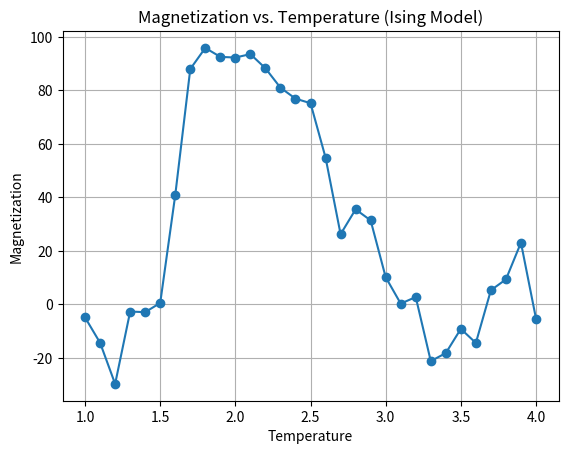

Source code (Python):
import numpy as np
import matplotlib.pyplot as plt

# Parameters
L = 10  # 격자 크기
nsteps = 1000  # 메트로폴리스 알고리즘 단계 수

# 초기 상태 설정
spins = np.random.choice([-1, 1], size=(L, L))

# 에너지 계산 함수
def energy(spins):
    return -np.sum(spins * (np.roll(spins, 1, axis=0) + np.roll(spins, 1, axis=1)))
'''np.roll 함수는 배열의 요소들을 주어진 횟수만큼 "굴림"시킵니다. 예를 들어, 배열 [1, 2, 3, 4, 5]가 있다고 할 때, 
np.roll(arr, 2)는 배열을 오른쪽으로 두 칸씩 굴려 [4, 5, 1, 2, 3]을 반환합니다.

이 함수는 주로 이징 모델과 같은 격자 모델에서 사용됩니다. 격자의 각 위치는 이웃한 위치와 상호작용하는데, 
이 때 배열의 요소를 굴리는 것으로 이웃한 위치를 쉽게 처리할 수 있습니다. 
따라서 np.roll은 격자 모델에서 이웃한 위치와의 상호작용을 계산하는 데 유용하게 사용됩니다.'''

# 자화 계산 함수
def magnetization(spins):
    return np.sum(spins)

# 온도 범위 설정
temps = np.arange(1.0, 4.1, 0.1)

# 자화 저장 리스트
magnetizations = []

# 각 온도에서 메트로폴리스 알고리즘 실행
for T in temps:
    mag = []
    for _ in range(nsteps):
        i, j = np.random.randint(0, L, size=2)  # 무작위 격자 위치(인덱스) 선택, 정수 난수 만들기
        
        #spins[i][j]와 달리 동시에 엘레멘트 접근            
        dE = 2 * spins[i, j] * (    
            spins[(i - 1) % L, j]
            + spins[(i + 1) % L, j]
            + spins[i, (j - 1) % L]
            + spins[i, (j + 1) % L]#만약 (i,j)==(0,0)이면 (i-1,j)==(-1,0)=>(9,0) : PBC
            #따라서 -1%L== 9 그리고 
            # 에너지 변화 계산 (i,j)==(9,9)이면 (i+1,j)==(10,9) =>(0,9) : PBC
            #10%L==0이 되어서 범위를 벗어나지 않는다.
        )   
            
        '''spins[i, j]: 현재 위치 (i, j)의 스핀
        spins[(i - 1) % L, j]: 현재 위치 (i, j)의 위쪽 이웃 스핀
        spins[(i + 1) % L, j]: 현재 위치 (i, j)의 아래쪽 이웃 스핀
        spins[i, (j - 1) % L]: 현재 위치 (i, j)의 왼쪽 이웃 스핀
        spins[i, (j + 1) % L]: 현재 위치 (i, j)의 오른쪽 이웃 스핀
        
        수식에서 2를 곱하는 것은 각 스핀과 이웃한 네 개의 스핀 간의 상호작용을 두 번 반영하는 것을 의미
        '''
        if dE <= 0 or np.random.rand() < np.exp(-dE / T):  # 메트로폴리스 조건
            spins[i, j] *= -1
        mag.append(magnetization(spins))
    magnetizations.append(np.mean(mag))

# 그래프 그리기
plt.plot(temps, magnetizations, marker='o')
plt.xlabel('Temperature')
plt.ylabel('Magnetization')
plt.title('Magnetization vs. Temperature (Ising Model)')
plt.grid(True)
plt.show()
